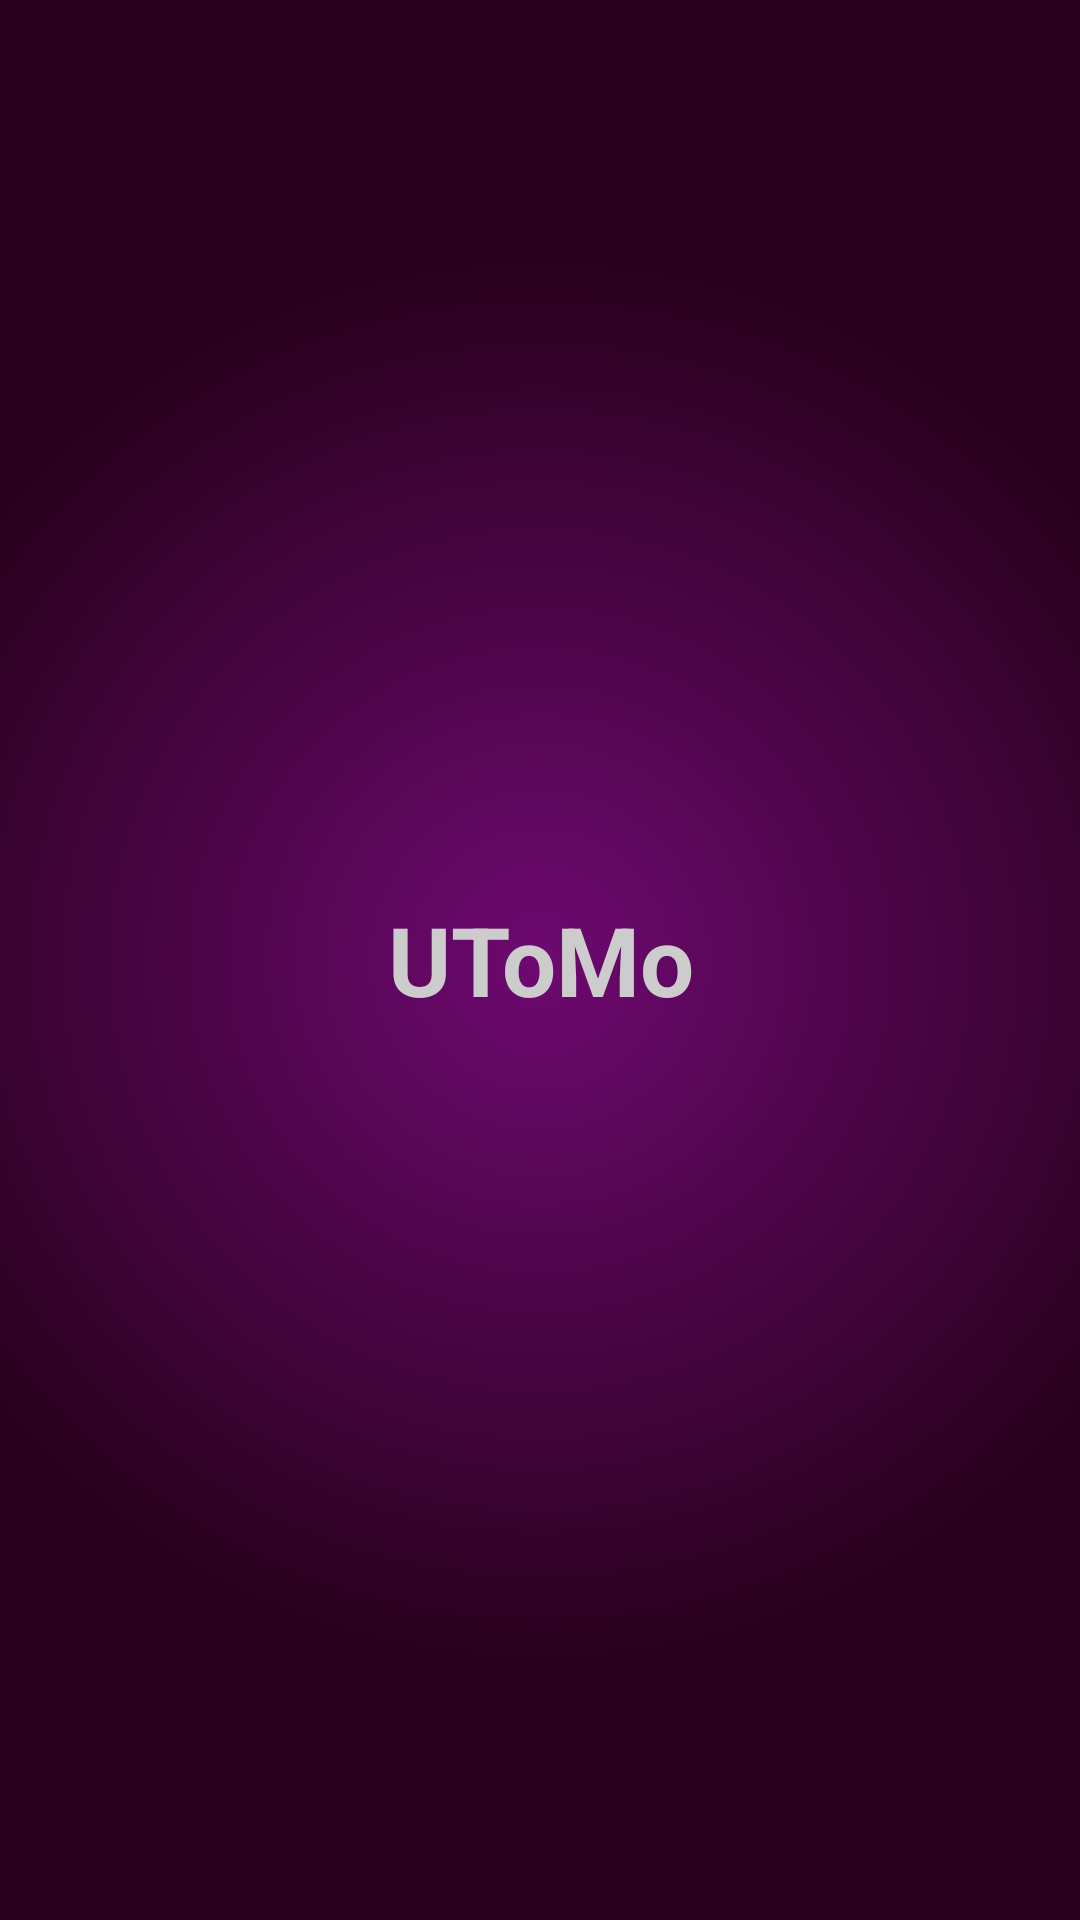

Reconstruct the res/layout file that produces this screen, plus the resources it refers to.
<!-- AndroidManifest.xml: application theme AppTheme -->
<!-- res/layout/activity_splash.xml -->
<?xml version="1.0" encoding="utf-8"?>
<RelativeLayout xmlns:android="http://schemas.android.com/apk/res/android"
    android:orientation="vertical" android:layout_width="match_parent"
    android:layout_height="match_parent"
    android:background="@drawable/gradient_bg">



    <TextView
        android:layout_centerInParent="true"
        android:text="UToMo"
        android:textColor="@color/colorAccent"
        android:id="@+id/title"
        android:textSize="32dp"
        android:gravity="center"
        android:textStyle="bold"
        android:layout_width="match_parent"
        android:layout_height="wrap_content" />

    <ImageView
        android:layout_centerHorizontal="true"
        android:layout_alignParentBottom="true"
        android:layout_gravity="center"
        android:src="@drawable/transport_1"
        android:id="@+id/car2"
        android:layout_width="100dp"
        android:layout_height="wrap_content" />

</RelativeLayout>
<!-- resources referenced by this layout -->
<resources>
  <color name="colorAccent">#cccccc</color>
  <!-- drawable gradient_bg (drawable) -->
  <?xml version="1.0" encoding="utf-8"?>
  <shape xmlns:android="http://schemas.android.com/apk/res/android" android:shape="rectangle">
      <gradient
          android:endColor="#29011d"
          android:startColor="#6e0971"
          android:gradientRadius="700"
          android:type="radial"/>
  </shape>
  <style name="AppTheme" parent="Theme.AppCompat.Light.NoActionBar">
          
          <item name="colorPrimary">@color/colorPrimary</item>
          <item name="colorPrimaryDark">@color/colorPrimaryDark</item>
          <item name="colorAccent">@color/colorAccent</item>
      </style>
  <color name="colorPrimary">#6e0971</color>
  <color name="colorPrimaryDark">#29011d</color>
</resources>
